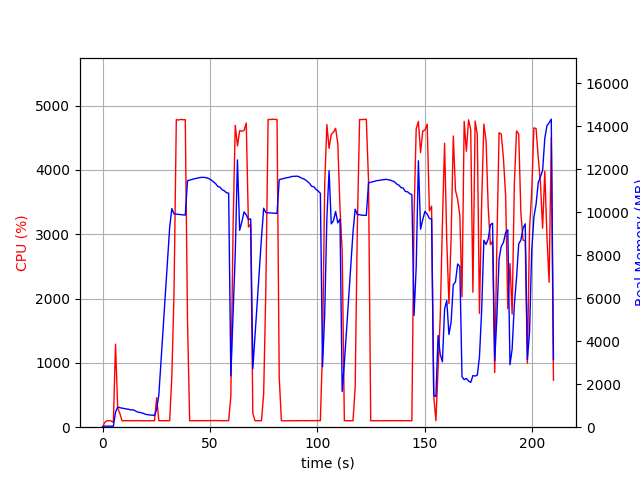

Values plotted in this chart, from the file beside it:
elapsed_time, nproc, cpu, mem_real, mem_virtual
4.100799560546875e-05, 1, 0.0, 9.043, 3186
1.007, 1, 73.5, 48.79, 645.6
2.014, 1, 100.3, 48.79, 645.6
3.022, 1, 100.2, 48.79, 645.6
4.03, 1, 99.2, 48.79, 645.6
5.036, 2, 73.5, 42.02, 169.1
6.044, 1, 1290, 697.1, 4731
7.052, 1, 299.6, 940.7, 4979
8.06, 1, 213.3, 904.3, 4979
9.067, 1, 100.3, 888.5, 4979
10.07, 1, 101.3, 866.2, 4979
11.08, 1, 101.2, 848.8, 4979
12.09, 1, 100.2, 833.6, 4979
13.1, 1, 101.2, 805, 4979
14.11, 1, 100.2, 808, 4979
15.11, 1, 100.2, 769.8, 4979
16.12, 1, 102.2, 712, 4979
17.13, 1, 100.2, 691.7, 4979
18.14, 1, 101.0, 668, 4979
19.15, 1, 100.1, 637.2, 4979
20.16, 1, 100.1, 595.2, 4979
21.16, 1, 100.1, 577.8, 4979
22.17, 1, 100.1, 564.9, 4979
23.18, 1, 100.0, 562.4, 4979
24.19, 1, 101.0, 542, 4979
25.2, 1, 459.4, 836.6, 6877
26.22, 1, 101.9, 1506, 36143
27.22, 1, 100.0, 3075, 36143
28.23, 1, 102.1, 4640, 36143
29.24, 1, 100.9, 6204, 36143
30.25, 1, 102.0, 7748, 36143
31.26, 1, 101.0, 9302, 36143
32.28, 1, 798.6, 10162, 36143
33.28, 1, 2093, 9919, 36143
34.35, 1, 4782, 9905, 36143
35.4, 1, 4775, 9895, 36143
36.44, 1, 4785, 9884, 36143
37.48, 1, 4780, 9868, 36143
38.52, 1, 4781, 9863, 36143
39.56, 1, 1659, 11461, 37615
40.57, 1, 100.1, 11487, 37615
41.58, 1, 100.3, 11517, 37615
42.58, 1, 99.3, 11547, 37615
43.59, 1, 101.2, 11567, 37615
44.6, 1, 100.2, 11593, 37615
45.61, 1, 100.1, 11614, 37615
46.61, 1, 101.2, 11616, 37615
47.62, 1, 102.3, 11610, 37615
48.63, 1, 100.3, 11593, 37615
49.64, 1, 102.2, 11549, 37615
50.65, 1, 103.0, 11494, 37615
51.65, 1, 102.0, 11411, 37615
52.66, 1, 101.0, 11323, 37615
53.68, 1, 102.9, 11192, 37615
54.69, 1, 101.0, 11159, 37615
55.7, 1, 102.0, 11042, 37615
56.7, 1, 100.1, 10993, 37615
57.72, 1, 102.0, 10902, 37615
58.73, 1, 101.0, 10883, 37615
59.74, 1, 475.0, 2387, 37615
... 148 more rows
